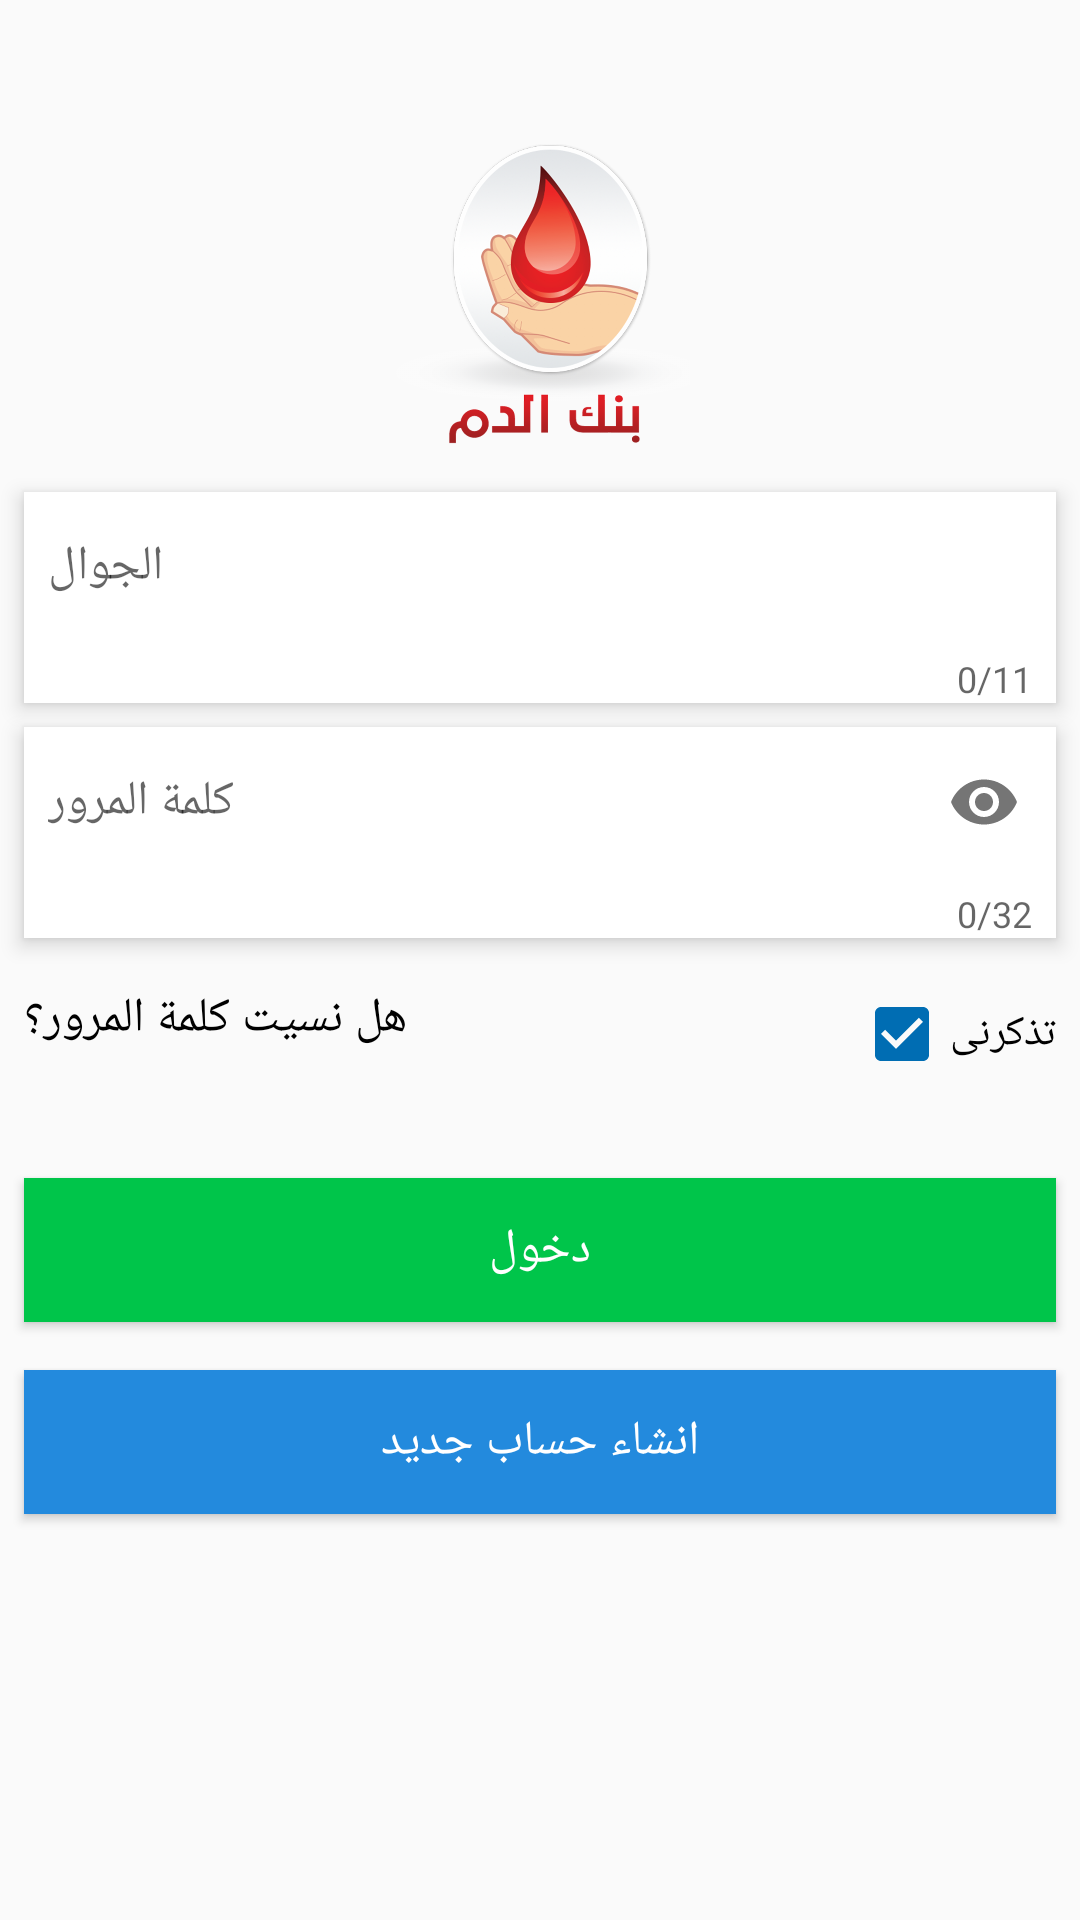

Reconstruct the res/layout file that produces this screen, plus the resources it refers to.
<!-- AndroidManifest.xml: application theme AppTheme -->
<!-- res/layout/fragment_login.xml -->
<?xml version="1.0" encoding="utf-8"?>
<FrameLayout xmlns:android="http://schemas.android.com/apk/res/android"
    xmlns:app="http://schemas.android.com/apk/res-auto"
    xmlns:tools="http://schemas.android.com/tools"
    android:layout_width="match_parent"
    android:layout_height="match_parent"
    tools:context=".ui.fragment.LoginFragment">

    <RelativeLayout
        android:id="@+id/container"
        android:layout_width="match_parent"
        android:layout_height="match_parent"
        tools:context=".ui.activity.LoginActivity">

        <ImageView
            android:id="@+id/logo_image"
            android:layout_width="@dimen/logo_dimen_100"
            android:layout_height="@dimen/logo_dimen_100"
            android:layout_centerHorizontal="true"
            android:layout_marginTop="@dimen/dimen_48"
            android:src="@drawable/logo" />

        <android.support.design.widget.TextInputLayout
            android:id="@+id/phone_text_layout"
            style="@style/TextInputLayoutStyle"
            android:layout_width="match_parent"
            android:layout_height="wrap_content"
            android:layout_below="@id/logo_image"
            android:layout_marginStart="@dimen/dimen_8"
            app:counterMaxLength="11"
            android:layout_marginTop="@dimen/dimen_16"
            app:counterEnabled="true"
            android:layout_marginEnd="@dimen/dimen_8"
            app:hintEnabled="false">

            <EditText
                android:id="@+id/phone_number_edit"
                style="@style/EditTextStyle"
                android:layout_width="match_parent"
                android:layout_height="@dimen/dimen_50"
                android:hint="@string/phone_number_hint"
                android:inputType="phone" />


        </android.support.design.widget.TextInputLayout>

        <android.support.design.widget.TextInputLayout
            android:id="@+id/password_text_layout"
            style="@style/TextInputLayoutStyle"
            android:layout_width="match_parent"
            android:layout_height="wrap_content"
            android:layout_below="@id/phone_text_layout"
            app:hintEnabled="false"
            app:counterMaxLength="32"
            app:counterEnabled="true"
            app:passwordToggleEnabled="true">

            <EditText
                android:id="@+id/password_edit"
                style="@style/EditTextStyle"
                android:layout_width="match_parent"
                android:layout_height="@dimen/dimen_50"
                android:hint="@string/password_hint"
                android:inputType="textPassword" />


        </android.support.design.widget.TextInputLayout>

        <CheckBox
            android:id="@+id/remember_me_checked_box"
            android:layout_width="wrap_content"
            android:layout_height="wrap_content"
            android:layout_below="@id/password_text_layout"
            android:layout_alignParentEnd="true"
            android:layout_marginStart="@dimen/dimen_8"
            android:layout_marginTop="@dimen/dimen_16"
            android:layout_marginEnd="@dimen/dimen_8"
            android:checked="true"
            android:text="@string/remember_me_checked" />

        <TextView
            android:id="@+id/forget_password_text"
            android:layout_width="wrap_content"
            android:layout_height="wrap_content"
            android:layout_below="@id/password_text_layout"
            android:layout_marginStart="@dimen/dimen_8"
            android:layout_marginTop="@dimen/dimen_16"
            android:drawableEnd="@drawable/ic_warning_black_24dp"
            android:drawablePadding="@dimen/dimen_8"
            android:drawableTint="#ffe500"
            android:text="@string/forget_your_password"
            android:textColor="@android:color/black"
            android:textSize="@dimen/text_16" />

        <Button
            android:id="@+id/login_button"
            style="@style/ButtonStyle"
            android:layout_width="match_parent"
            android:layout_height="wrap_content"
            android:layout_below="@id/remember_me_checked_box"
            android:layout_marginStart="@dimen/dimen_8"
            android:layout_marginTop="@dimen/dimen_32"
            android:layout_marginEnd="@dimen/dimen_8"
            android:background="@color/colorGreen"
            android:text="@string/login"
            android:textColor="@android:color/white" />

        <Button
            android:id="@+id/new_user_button"
            style="@style/ButtonStyle"
            android:layout_width="match_parent"
            android:layout_height="wrap_content"
            android:layout_below="@id/login_button"
            android:layout_marginStart="@dimen/dimen_8"
            android:layout_marginTop="@dimen/dimen_16"
            android:layout_marginEnd="@dimen/dimen_8"
            android:background="@color/colorBlue"
            android:text="@string/new_user"
            android:textColor="@android:color/white" />


    </RelativeLayout>


</FrameLayout>
<!-- resources referenced by this layout -->
<resources>
  <color name="colorBlue">#238ADD</color>
  <color name="colorGreen">#00C54A</color>
  <dimen name="dimen_16">16dp</dimen>
  <dimen name="dimen_32">32dp</dimen>
  <dimen name="dimen_48">48dp</dimen>
  <dimen name="dimen_50">50dp</dimen>
  <dimen name="dimen_8">8dp</dimen>
  <dimen name="logo_dimen_100">100dp</dimen>
  <dimen name="text_16">16sp</dimen>
  <!-- drawable logo: png bitmap (drawable-hdpi, 253789 bytes) -->
  <string name="forget_your_password">هل نسيت كلمة المرور؟</string>
  <string name="login">دخول</string>
  <string name="new_user">انشاء حساب جديد</string>
  <string name="password_hint">كلمة المرور</string>
  <string name="phone_number_hint">الجوال</string>
  <string name="remember_me_checked">تذكرنى</string>
  <style name="ButtonStyle" parent="">
          <item name="android:textSize">@dimen/dimen_16</item>
          <item name="android:layout_marginStart">@dimen/dimen_8</item>
          <item name="android:layout_marginEnd">@dimen/dimen_8</item>
          <item name="android:foreground">?selectableItemBackground</item>
      </style>
  <style name="EditTextStyle">
          <item name="android:paddingStart">@dimen/dimen_8</item>
          <item name="android:paddingEnd">@dimen/dimen_8</item>
          <item name="android:textSize">@dimen/text_16</item>
          <item name="android:background">@android:color/transparent</item>
  
      </style>
  <style name="TextInputLayoutStyle" parent="Widget.Design.TextInputLayout">
          <item name="android:layout_marginStart">@dimen/dimen_8</item>
          <item name="android:layout_marginEnd">@dimen/dimen_8</item>
          <item name="android:layout_marginTop">@dimen/dimen_2</item>
          <item name="android:background">@drawable/edit_text_background</item>
  
      </style>
  <style name="AppTheme" parent="Theme.AppCompat.Light.NoActionBar">
          
          <item name="colorPrimary">@color/colorPrimary</item>
          <item name="colorPrimaryDark">@color/colorPrimaryDark</item>
          <item name="colorAccent">@color/colorAccent</item>
      </style>
  <dimen name="dimen_2">2dp</dimen>
  <!-- drawable edit_text_background (drawable) -->
  <?xml version="1.0" encoding="utf-8"?>
  <shape xmlns:android="http://schemas.android.com/apk/res/android">
  
      <solid android:color="@android:color/white"/>
  
  
  
  </shape>
  <color name="colorPrimary">#008577</color>
  <color name="colorPrimaryDark">#2F3D52</color>
  <color name="colorAccent">#006db3</color>
</resources>
